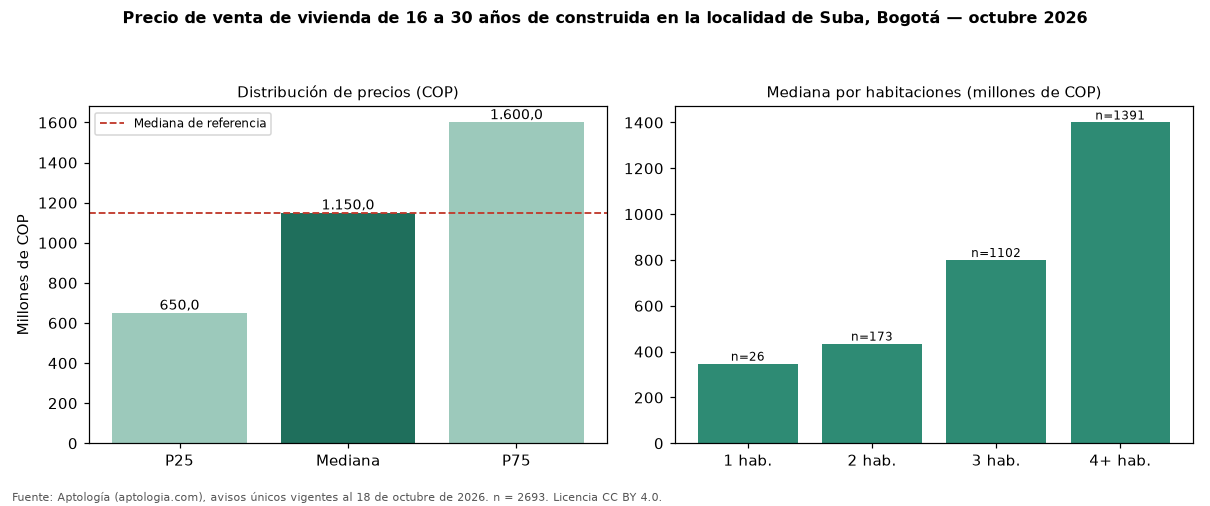

Data behind this chart, as committed beside it:
seccion, metrica, valor_cop, n
precio, p25, 650000000, 2693
precio, mediana, 1150000000, 2693
precio, p75, 1600000000, 2693
cop_por_m2, p25, 4484969, 2693
cop_por_m2, mediana, 5416667, 2693
cop_por_m2, p75, 6441718, 2693
area, area_mediana_m2, 216.0, 2693
habitaciones, 1, 347500000, 26
habitaciones, 2, 435000000, 173
habitaciones, 3, 800000000, 1102
habitaciones, 4+, 1400000000, 1391
administracion, mediana, 690000, 1830
estrato, moda, 5, 
parqueadero, porcentaje_con_parqueadero, 92.5, 2693
referencia, mediana_referencia, 1150000000, 10115
referencia, mediana_cop_por_m2_referencia, 5837070, 10115
